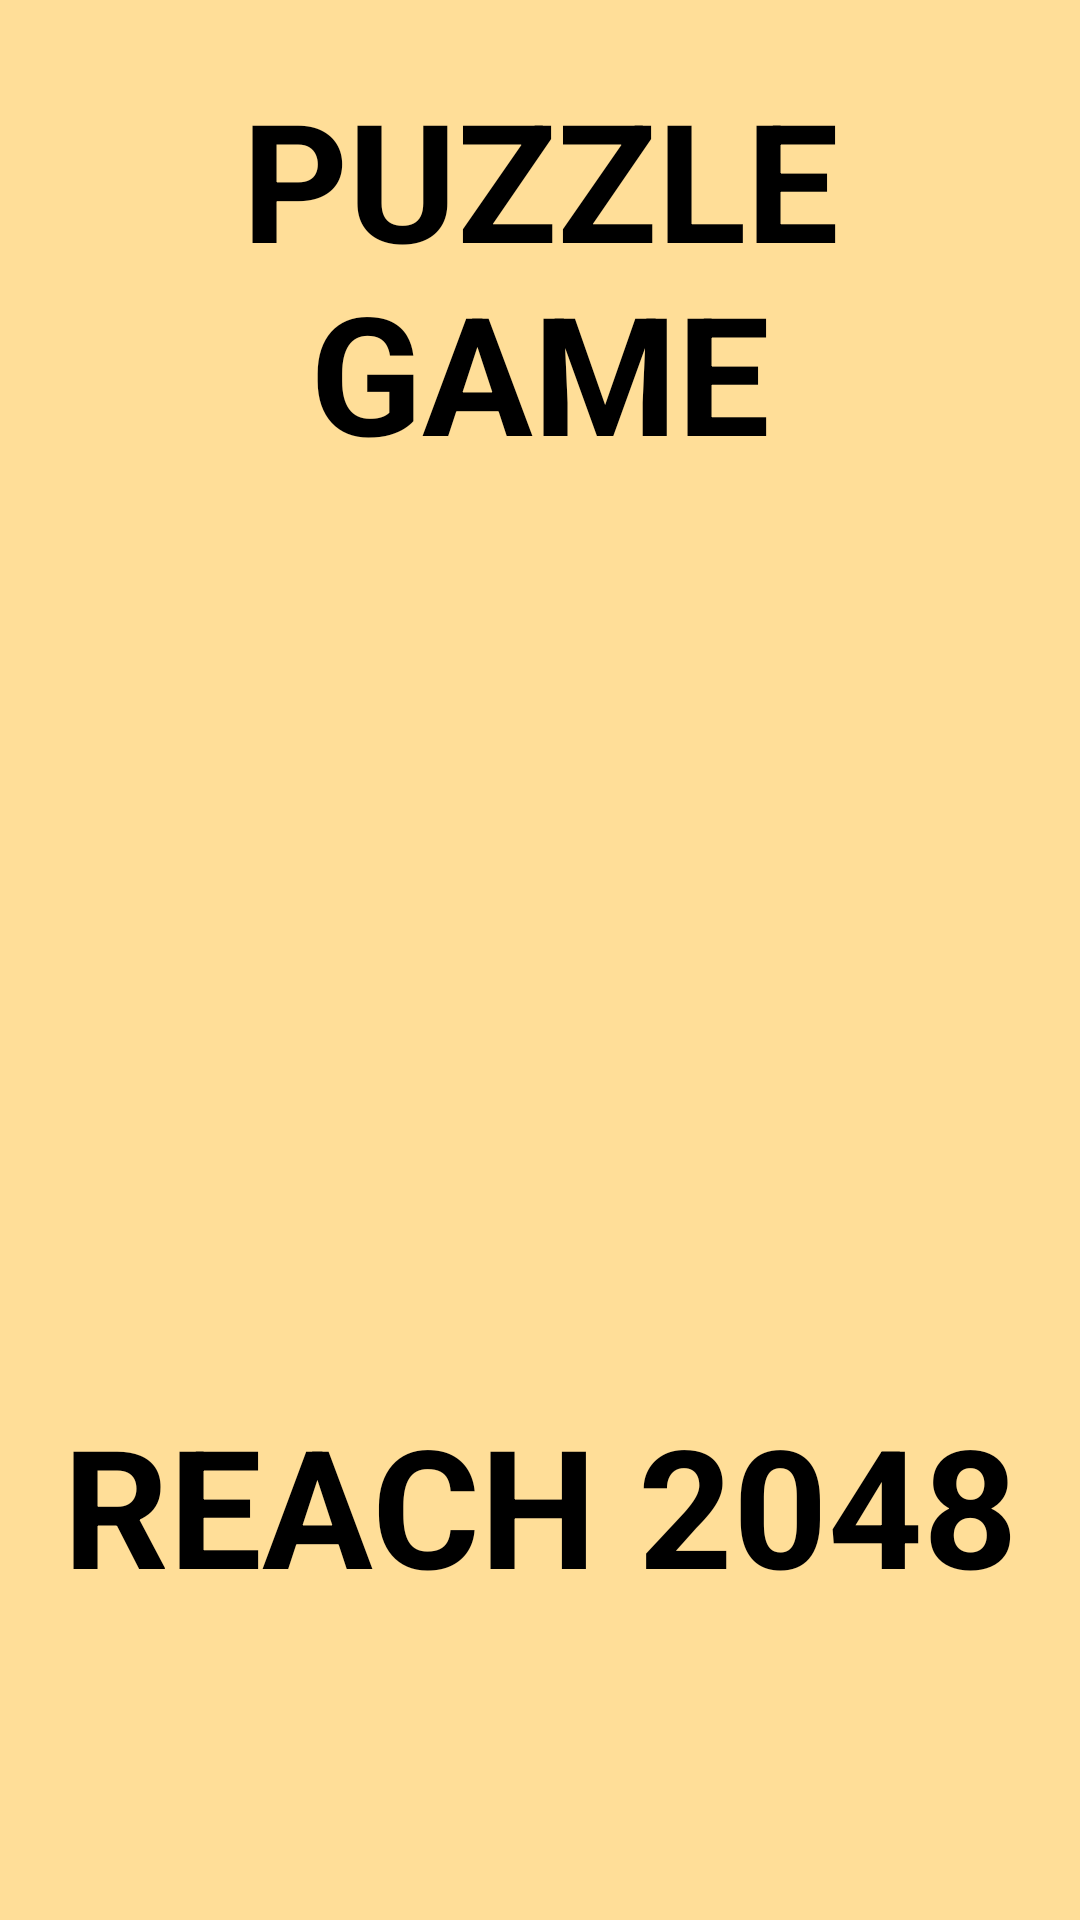

Here is an Android app screen rendered from its layout file. Give the layout XML and the strings, colors and styles it references.
<!-- AndroidManifest.xml: application theme AppTheme -->
<!-- res/layout/splash.xml -->
<?xml version="1.0" encoding="utf-8"?>
<LinearLayout xmlns:android="http://schemas.android.com/apk/res/android"
    xmlns:app="http://schemas.android.com/apk/res-auto"
    xmlns:tools="http://schemas.android.com/tools"
    android:layout_width="match_parent"
    android:layout_height="match_parent"
    android:background="@color/color4"
    android:orientation="vertical"
    tools:context=".MainActivity">

    <TextView
        android:id="@+id/TextViewTopTitle"
        android:layout_width="match_parent"
        android:layout_height="183dp"
        android:gravity="center"
        android:text="@string/app_logo_top"
        android:textColor="@color/black"
        android:textSize="55dp"
        android:textStyle="bold" />

    <TableLayout
        android:id="@+id/TableLayout"
        android:layout_width="wrap_content"
        android:layout_height="wrap_content"
        android:layout_gravity="center_vertical|center_horizontal"
        android:layout_marginTop="10dp">

        <TableRow
            android:id="@+id/tableRow1"
            android:layout_width="175dp"
            android:layout_height="181dp"
            android:layout_gravity="center_vertical|center_horizontal">

            <ImageView
                android:id="@+id/imageView2_Left"
                android:layout_width="198dp"
                android:layout_height="193dp"
                android:layout_gravity="center_vertical|center_horizontal"
                android:layout_marginLeft="15dp"
                android:background="@drawable/logo2048" />

        </TableRow>
    </TableLayout>

    <TextView
        android:id="@+id/TextViewBottomTitle"
        android:layout_width="match_parent"
        android:layout_height="231dp"
        android:gravity="center"
        android:text="REACH 2048"
        android:textStyle="bold"
        android:textColor="@color/black"
        android:textSize="55dp" />

</LinearLayout>
<!-- resources referenced by this layout -->
<resources>
  <color name="black">#FF000000</color>
  <color name="color4">#FFDE98</color>
  <string name="app_logo_top">PUZZLE GAME</string>
  <style name="AppTheme" parent="Theme.AppCompat.Light.DarkActionBar">
          
          <item name="colorPrimary">@color/colorPrimary</item>
          <item name="colorPrimaryDark">@color/colorPrimaryDark</item>
          <item name="colorAccent">@color/colorAccent</item>
      </style>
  <color name="colorPrimary">#3F51B5</color>
  <color name="colorPrimaryDark">#303F9F</color>
  <color name="colorAccent">#FF4081</color>
</resources>
